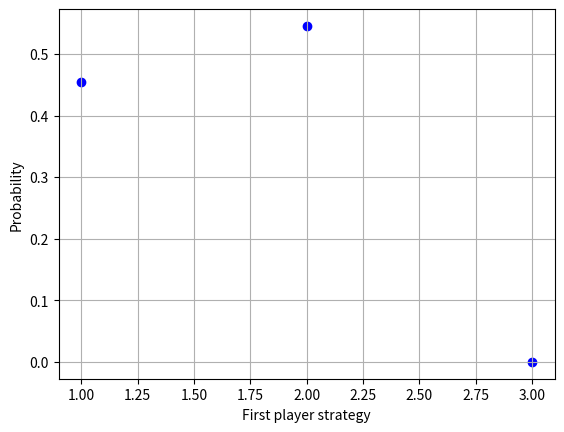
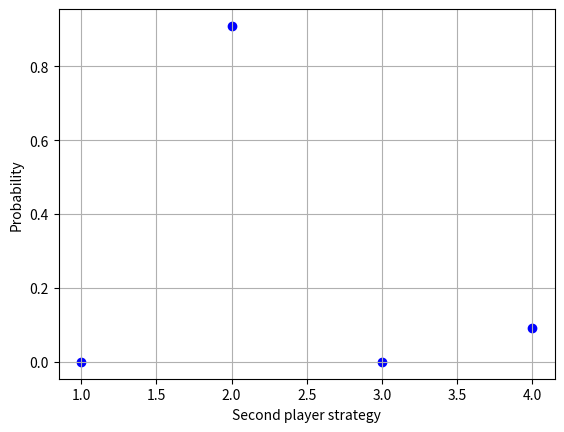

Python code for these plots, in order:
#Task 1 group 311 Kononov, Donskoy

# coding: utf-8

import numpy as np
from scipy.optimize import linprog
import matplotlib.pyplot as plt

def nash_equilibrium(A):

    row_c, column_c = A.shape

    #find min element

    addition = 0

    min_elem = np.amin(A)

    if min_elem <= 0:
        addition = abs(min_elem) + 1

    #add to each array element module of min element 

    A = A + addition
    
    ##############################################################

    #Solving first player task

    c1 = np.ones(row_c)                 #coefficients of linear function
    b_ub1 = -1 * np.ones(column_c)      #upper-bound values array

    A_t = (-1) * np.transpose(A)
    result = linprog(c1, A_ub = A_t, b_ub = b_ub1)

    V = 1 / result.fun         #modified funtion value
    P = V * result.x           #original array of solutuin variable

    ##############################################################

    #Solving second player task

    c2 = (-1) * np.ones(column_c)       #coefficients of linear function
    b_ub2 = np.ones(row_c)              #upper-bound values array

    result = linprog(c2, A_ub = A, b_ub = b_ub2)

    V = - (1 / result.fun)      #modified funtion value
    Q = V * result.x            #original array of solutuin variable

    V -= addition               #original function value

    ##############################################################
    
    print_plot(V, P, Q)

def print_plot(R, st1, st2):
 
    #printing answer
    
    print('First player strategy: { ')
    for i in range(len(st1)):
        print( "%.3f" % st1[i], end = '')
        if i!=len(st1)-1:
            print(' ; ', end = '')
        else:
            print('}')

    print('Second player strategy: { ', end = '')
    for i in range(len(st2)):
        print( "%.3f" % st2[i], end = '')
        if i!=len(st2)-1:
            print(' ; ', end = '')
        else:
            print('}')

    print("Solution: %.3f \n"  % R)
    
    figure = plt.figure()
    plt.scatter(range(1, len(st1) + 1), st1, color = 'blue')
    
    plt.xlabel('First player strategy')
    plt.ylabel('Probability')
    
    plt.grid()
    plt.show()

    figure = plt.figure()
    plt.scatter(range(1, len(st2) + 1), st2, color = 'blue')
    
    plt.xlabel('Second player strategy')
    plt.ylabel('Probability')

    plt.grid()
    plt.show()

def main():

    m = 4
    n = 3

    #input count of rows
    '''
    print ('Write count of row.')
    m = int(input())

    #input count of columns
    print ('Write count of column.')
    n = int(input())
    '''

    #input array
    '''for i in range(n):
        print('Write string №',i,', it include',m,'numbers.')     
        st = input().split()
        for j in range(m):
            matrix[i][j] = float(st[j])
    '''
    #Example:
    matrix =np.array([[5,6,3,0],[10,5,12,10],[10,0,5,20]])
    nash_equilibrium(matrix)

main()
